4-way image classification set "bild_daten" from GitHub (kattyterra/Gewebeklassifikation_PyTorch); label vocabulary: epithel, Snp, stroma, xtra.

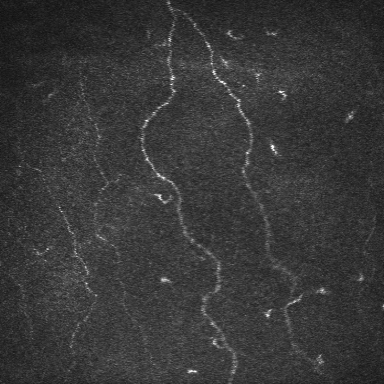
Label: Snp

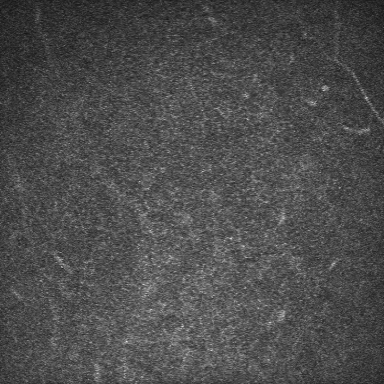
Label: epithel

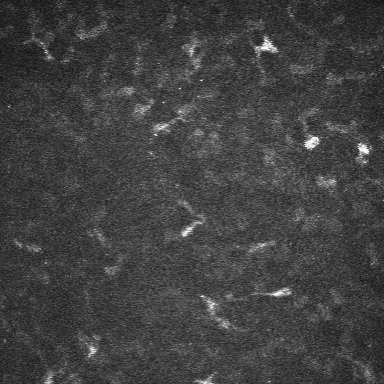
Label: stroma

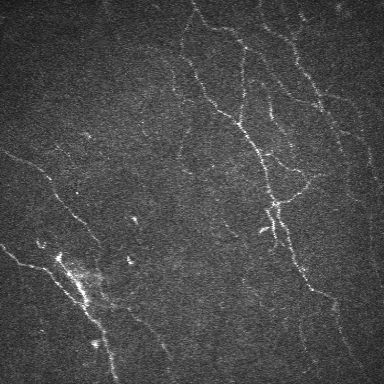
Label: Snp

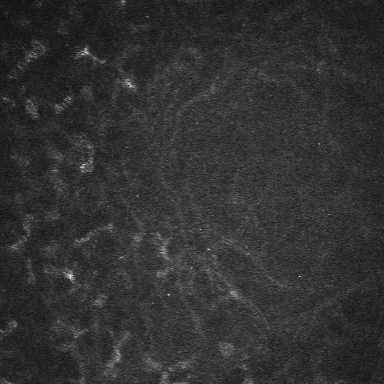
Label: stroma

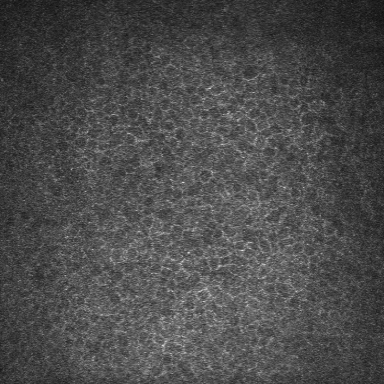
Label: epithel
